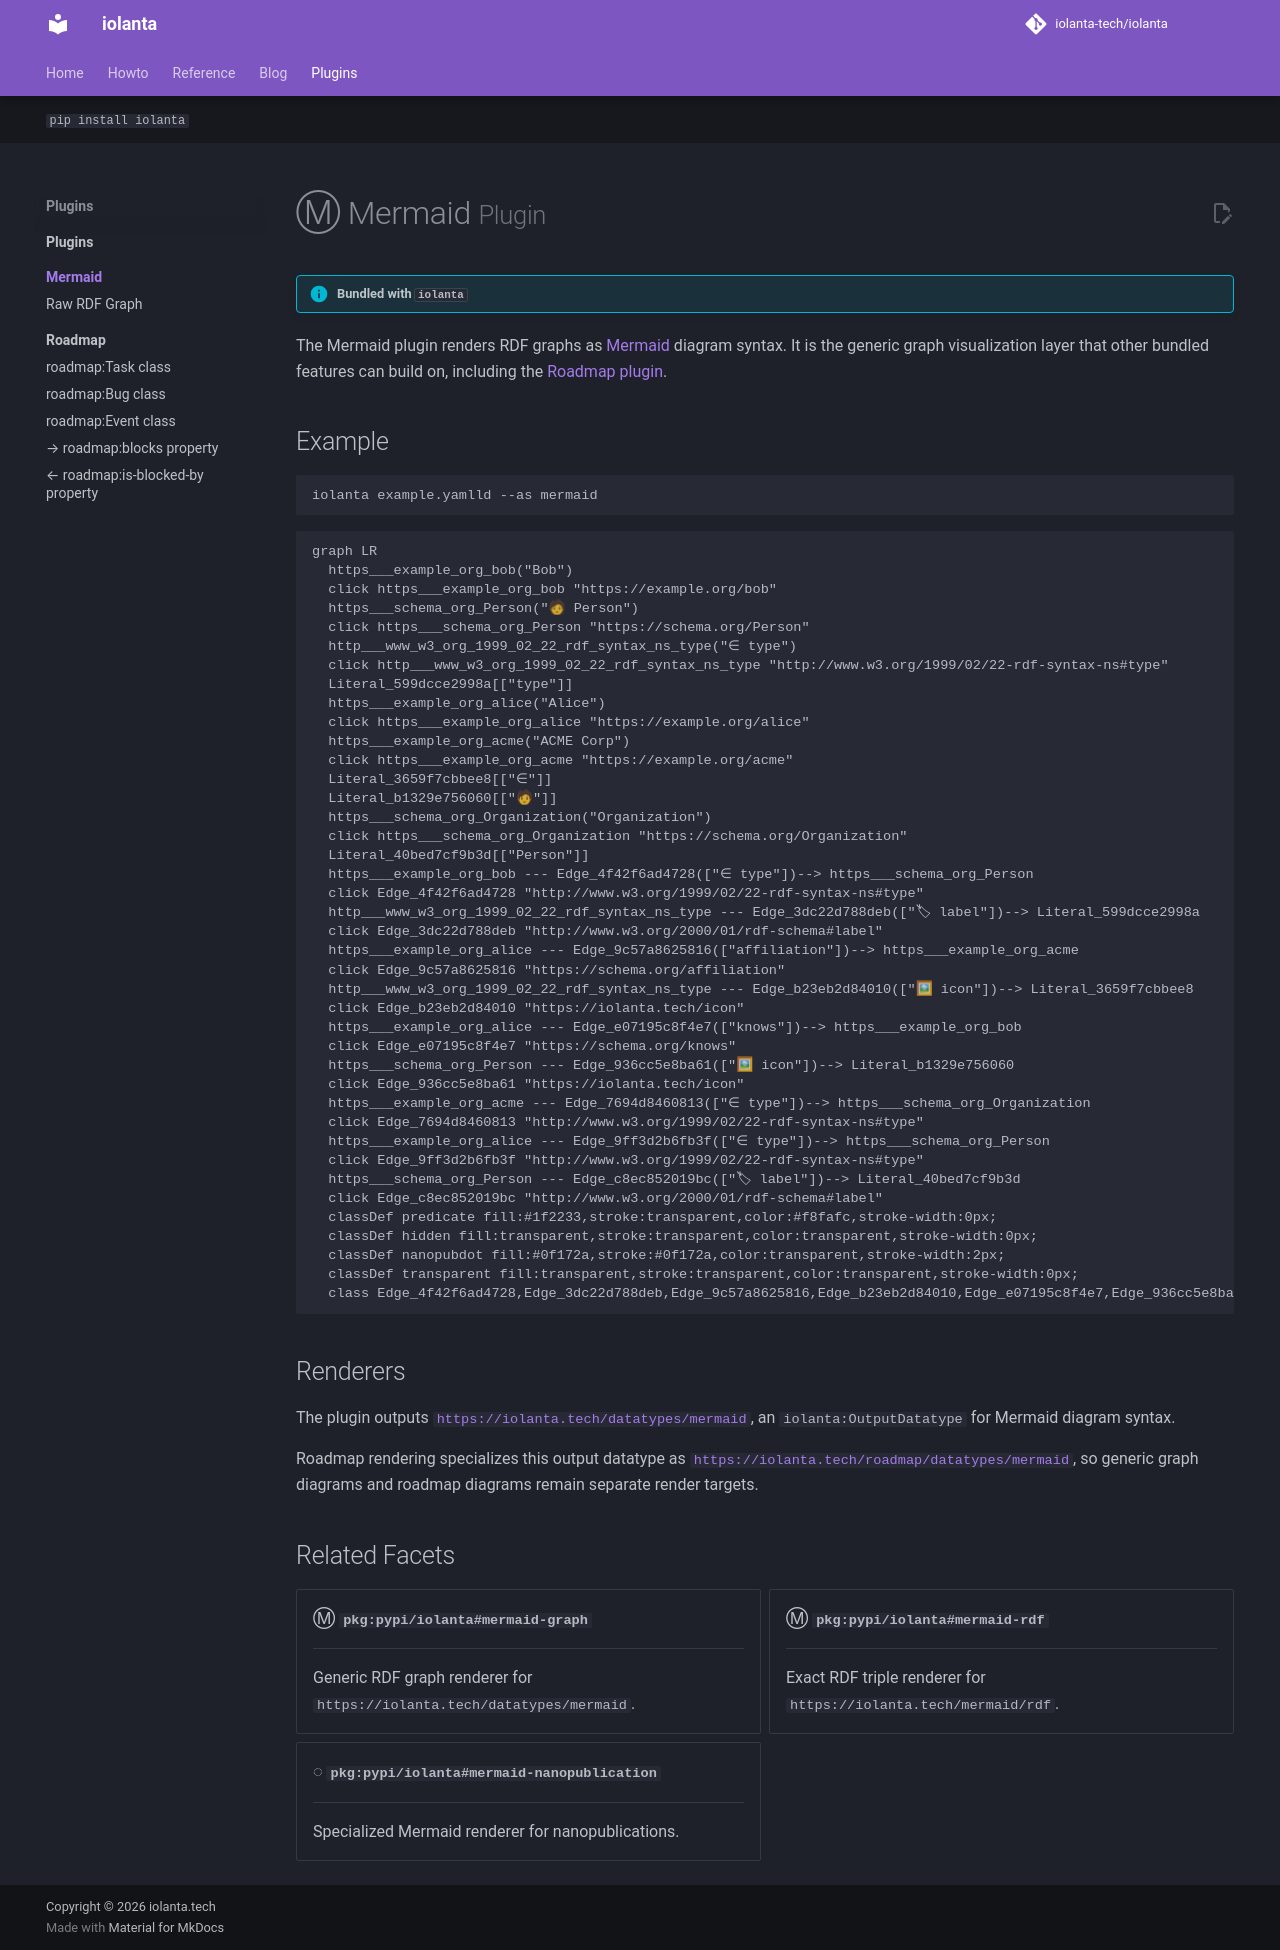

repository: iolanta-tech/iolanta · page: mermaid/index.html · generator: mkdocs

---
title: Mermaid
hide: [toc]
---

# Ⓜ Mermaid <small>Plugin</small>

!!! info "Bundled with `iolanta`"

The Mermaid plugin renders RDF graphs as [Mermaid](https://mermaid.js.org/) diagram syntax. It is the generic graph visualization layer that other bundled features can build on, including the [Roadmap plugin](/roadmap/).

## Example

```shell
iolanta example.yamlld --as mermaid
```

```mermaid
{{ (docs / 'mermaid/example.yamlld') | as('mermaid') }}
```

## Renderers

The plugin outputs [`https://iolanta.tech/datatypes/mermaid`](/datatypes/mermaid/), an `iolanta:OutputDatatype` for Mermaid diagram syntax.

Roadmap rendering specializes this output datatype as [`https://iolanta.tech/roadmap/datatypes/mermaid`](/roadmap/), so generic graph diagrams and roadmap diagrams remain separate render targets.

## Related Facets

<div class="grid cards" markdown>

-   Ⓜ __`pkg:pypi/iolanta#mermaid-graph`__

    ---

    Generic RDF graph renderer for `https://iolanta.tech/datatypes/mermaid`.

-   Ⓜ __`pkg:pypi/iolanta#mermaid-rdf`__

    ---

    Exact RDF triple renderer for `https://iolanta.tech/mermaid/rdf`.

-   ◌ __`pkg:pypi/iolanta#mermaid-nanopublication`__

    ---

    Specialized Mermaid renderer for nanopublications.


</div>
